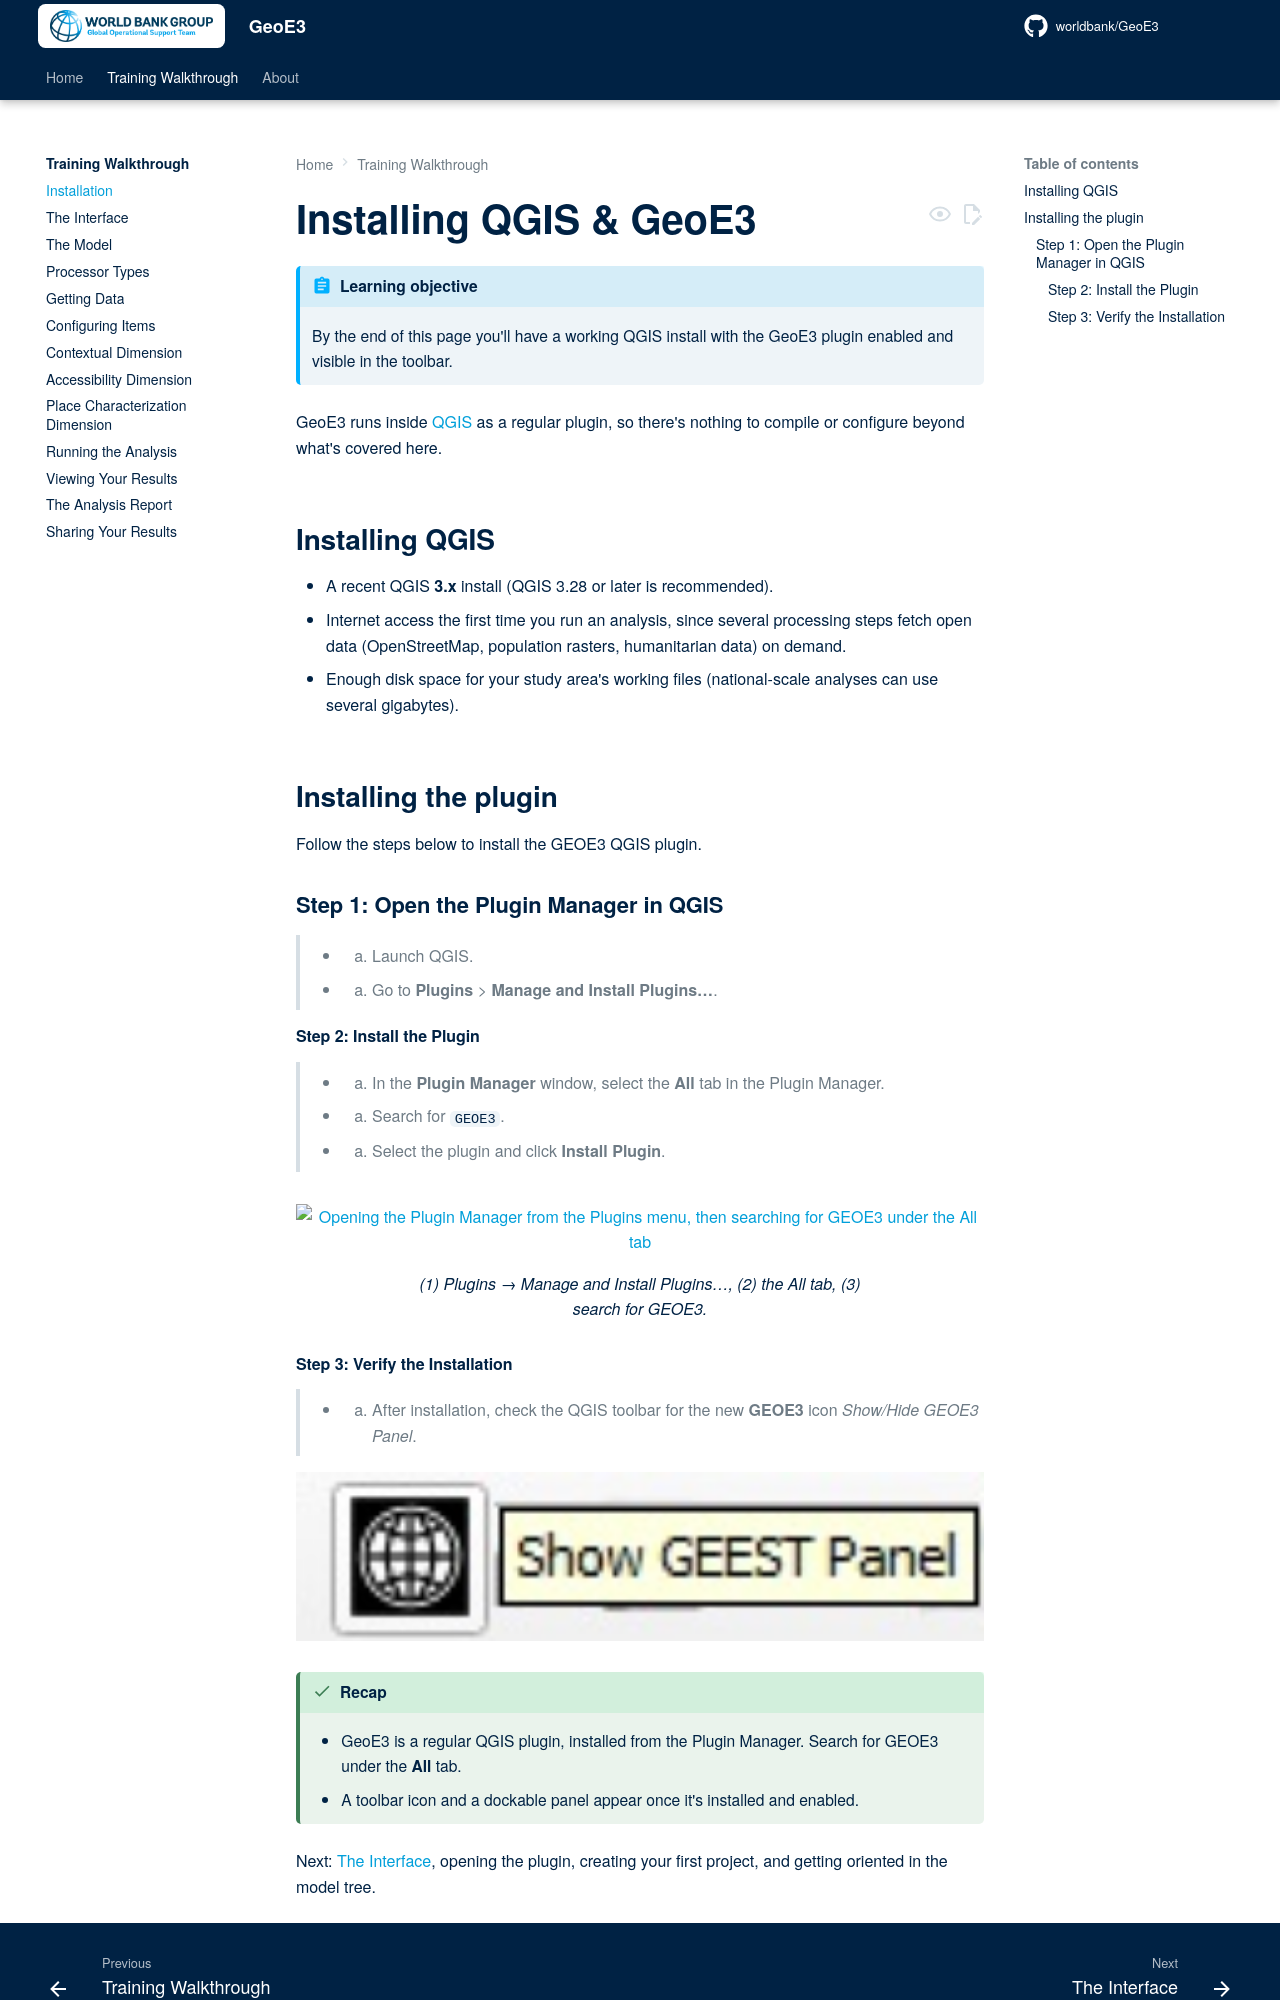

repository: worldbank/GeoE3 · page: training/installation/index.html · generator: mkdocs

# Installing QGIS &amp; GeoE3

!!! abstract "Learning objective"
    By the end of this page you'll have a working QGIS install with the
    GeoE3 plugin enabled and visible in the toolbar.

GeoE3 runs inside [QGIS](https://www.qgis.org/en/site/) as a regular
plugin, so there's nothing to compile or configure beyond what's
covered here.

## Installing QGIS

- A recent QGIS **3.x** install (QGIS 3.28 or later is recommended).
- Internet access the first time you run an analysis, since several
  processing steps fetch open data (OpenStreetMap, population rasters,
  humanitarian data) on demand.
- Enough disk space for your study area's working files (national-scale
  analyses can use several gigabytes).

## Installing the plugin

Follow the steps below to install the GEOE3 QGIS plugin.

### Step 1: Open the Plugin Manager in QGIS

> - 1. Launch QGIS.
> - 1. Go to **Plugins** > **Manage and Install Plugins…**.

#### Step 2: Install the Plugin

> - 1. In the **Plugin Manager** window, select the **All** tab in the Plugin Manager.
> - 2. Search for `GEOE3`.
> - 3. Select the plugin and click **Install Plugin**.

<figure markdown>
![Opening the Plugin Manager from the Plugins menu, then searching for GEOE3 under the All tab](../images/training/qgis-plugin-manager-search-geoe3.png)
<figcaption>(1) Plugins → Manage and Install Plugins…, (2) the All tab, (3) search for GEOE3.</figcaption>
</figure>
